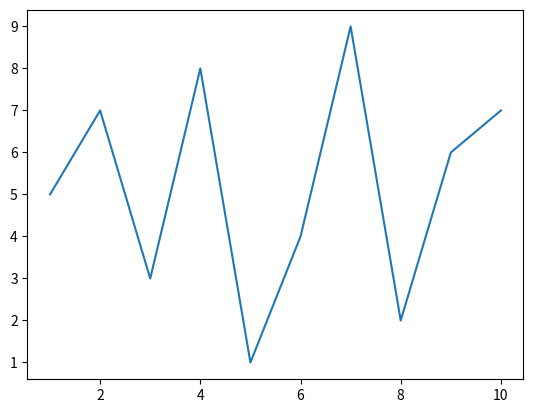

Write Python code to recreate this figure.
from matplotlib import pyplot as plt

plt.plot(range(1,11),[5,7,3,8,1,4,9,2,6,7])
plt.show()